Run: headless pygame with SDL's dummy video driver; simulated clock (each Clock.tick advances the game by its frame time, no real sleeping); random seed 0; keys injected as events and as key.get_pressed() state; no mouse input.
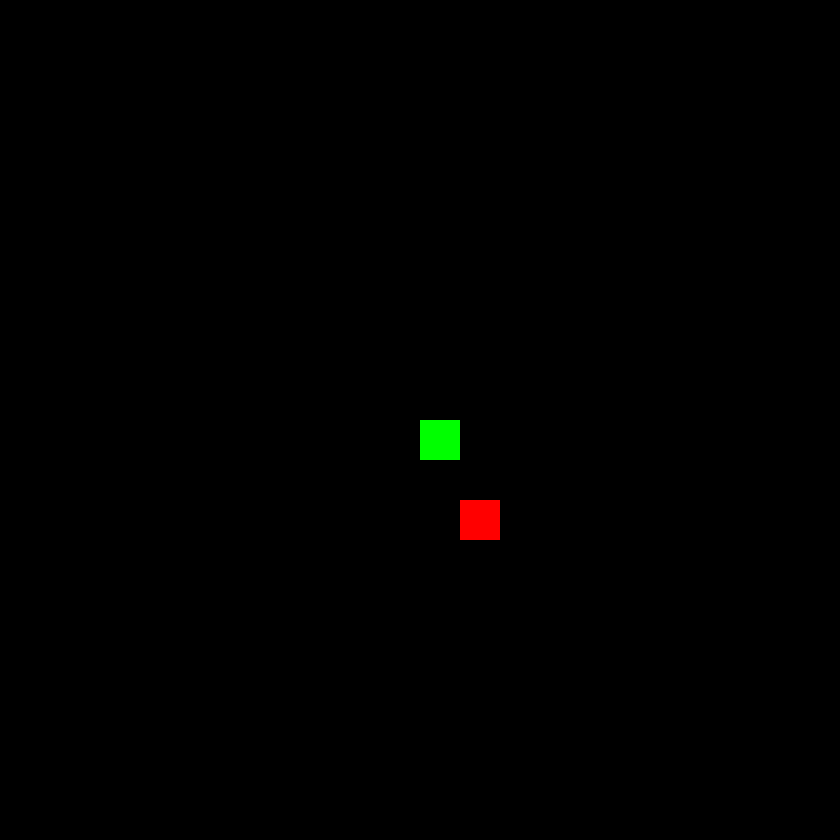
Frame 1 of 4 · flips 1–60 · no input
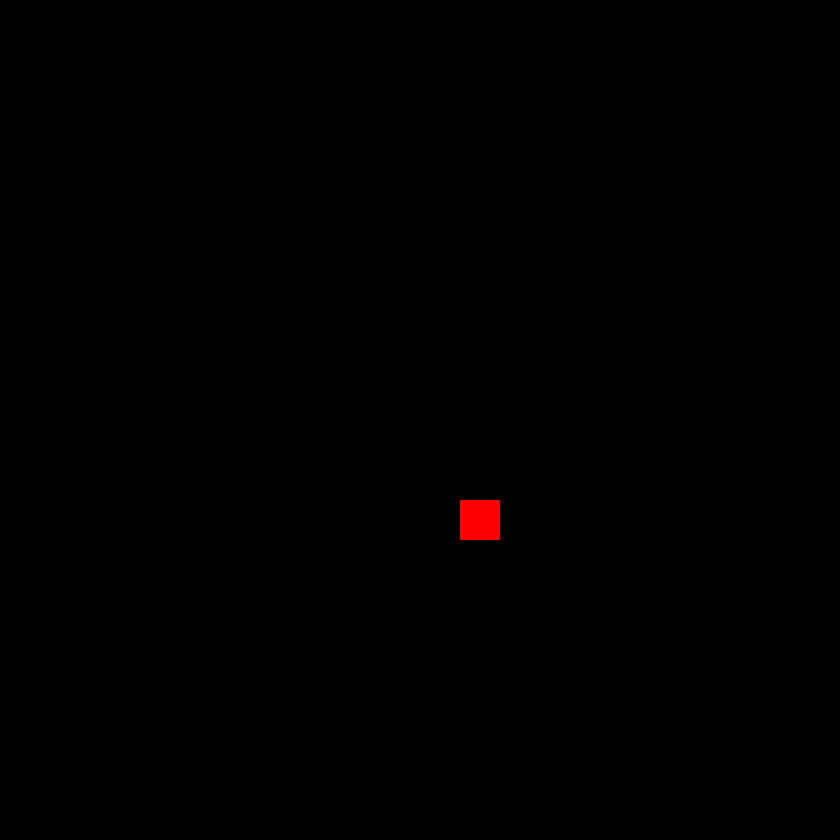
Frame 2 of 4 · flips 61–180 · tapped SPACE, RETURN · held RIGHT (→), D
Frame 3 of 4 · flips 181–300 · held DOWN (↓), S · screen unchanged from frame 2, image omitted
Frame 4 of 4 · flips 301–420 · held LEFT (←), A, UP (↑), W · screen unchanged from frame 3, image omitted

The pygame program that drew these frames:

import pygame
import random

#define max framerate and screen parameters
grid_size = 40
grid_number = 21
width = grid_size*grid_number
height = grid_size*grid_number
FPS = 10

#define colors
green = (0, 255, 0)
black = (0, 0, 0)
red = (255, 0, 0)


class Snake(pygame.sprite.Sprite):
    def __init__(self):
        # Call the parent class (Sprite) constructor
        pygame.sprite.Sprite.__init__(self)
        
        #Create an image of the snake
        self.image = pygame.Surface((grid_size,grid_size))
        self.image.fill(green)
        # Fetch the rectangle object that has the dimensions of the image
        self.rect = self.image.get_rect()
        self.rect.center = (width/2, height/2)
        
        #initialize direction
        self.movex = 0
        self.movey = 0
        
    def direction(self,x,y):
        
        self.movex = x
        self.movey = y
        
    def update(self):
        self.rect.x += self.movex
        self.rect.y += self.movey
        
        
        
class Food(pygame.sprite.Sprite):
    def __init__(self):
        # Call the parent class (Sprite) constructor
        pygame.sprite.Sprite.__init__(self)
        
        # Generate random location for food to spawn
        food_location_x = random.randint(0,grid_number-1)*grid_size
        food_location_y = random.randint(0,grid_number-1)*grid_size
        
        #Create an image of the food
        self.image = pygame.Surface((grid_size,grid_size))
        self.image.fill(red)
        # Fetch the rectangle object that has the dimensions of the image
        self.rect = self.image.get_rect()
        self.rect.center = (food_location_x,food_location_y)

        
#initialize pygame and create window
pygame.init()
#for sound
pygame.mixer.init()

screen = pygame.display.set_mode((width, height))


pygame.display.set_caption("Snake Game")
clock = pygame.time.Clock()

all_sprites = pygame.sprite.Group()

snake = Snake()
snake.rect.x = height/2  # go to x
snake.rect.y = width/2  # go to y

food = Food()
all_sprites.add(snake)
all_sprites.add(food)

#Game Loop
running = True
while running:
    #keep loop running at the right speed
    clock.tick(FPS)
    #process inputs (events)
    for event in pygame.event.get():
    #check for closing window
        if event.type == pygame.QUIT:
            running = False
        
        # stores keys pressed  
        keys = pygame.key.get_pressed()

        # if left arrow key is pressed 
        if keys[pygame.K_LEFT]:
            # decrement in x co-ordinate
            snake.direction(-grid_size,0)

            # if left arrow key is pressed
        if keys[pygame.K_RIGHT]:
            # increment in x co-ordinate
            snake.direction(grid_size,0)

            # if left arrow key is pressed
        if keys[pygame.K_UP]:
            # decrement in y co-ordinate
            snake.direction(0,-grid_size)

            # if left arrow key is pressed
        if keys[pygame.K_DOWN]:
            # increment in y co-ordinate 
            snake.direction(0,grid_size)

    #update
    all_sprites.update()
    
    #draw/render
    screen.fill(black)
    all_sprites.draw(screen)
   
    #after drawing everything update the display
    pygame.display.update()
    
pygame.quit()
